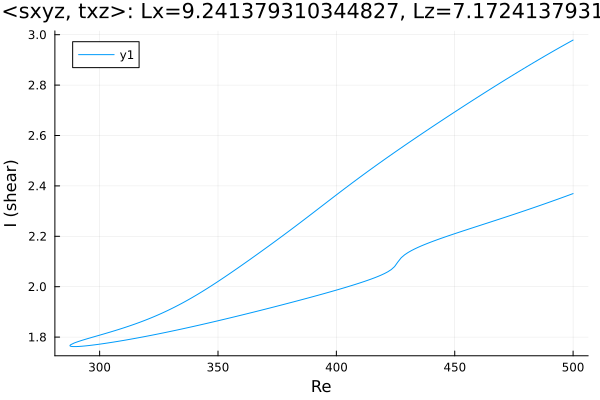

Data behind this chart, as committed beside it:
Re, shear
500.0, 2.369
499.5, 2.368
498.1, 2.363
496.7, 2.358
495.3, 2.353
493.9, 2.349
492.5, 2.344
491.1, 2.339
489.6, 2.334
488.2, 2.33
486.8, 2.325
485.4, 2.32
484, 2.316
482.6, 2.311
481.2, 2.307
479.7, 2.302
478.3, 2.298
476.9, 2.293
475.5, 2.289
474.1, 2.284
472.7, 2.28
471.3, 2.276
469.8, 2.271
468.4, 2.267
467, 2.262
465.6, 2.258
464.2, 2.254
462.8, 2.25
461.4, 2.245
459.9, 2.241
458.5, 2.237
457.1, 2.232
455.7, 2.228
454.3, 2.224
452.9, 2.219
451.5, 2.215
450, 2.21
448.6, 2.206
447.2, 2.202
445.8, 2.197
444.4, 2.192
443, 2.188
441.6, 2.183
440.1, 2.178
438.7, 2.173
437.3, 2.167
435.9, 2.162
434.5, 2.156
433.1, 2.15
431.7, 2.143
430.2, 2.135
428.8, 2.126
427.4, 2.115
426, 2.098
424.6, 2.08
423.2, 2.068
421.8, 2.059
420.3, 2.052
418.9, 2.046
417.5, 2.04
... 316 more rows
